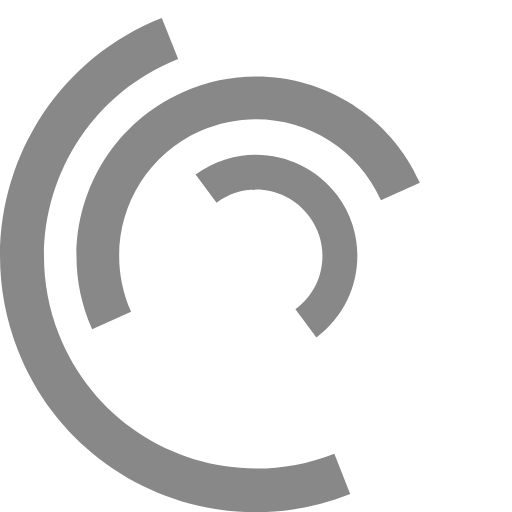
t = 0.00 s
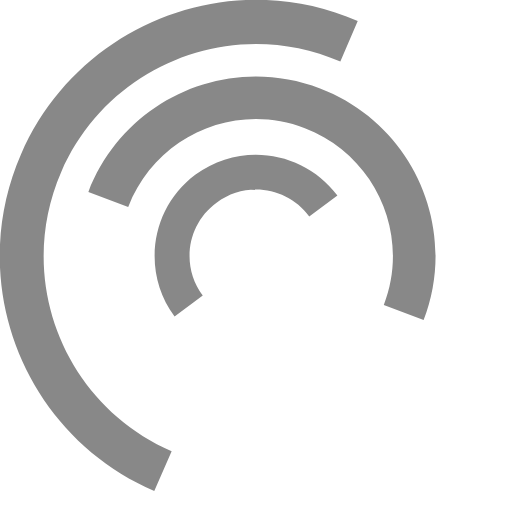
t = 0.25 s
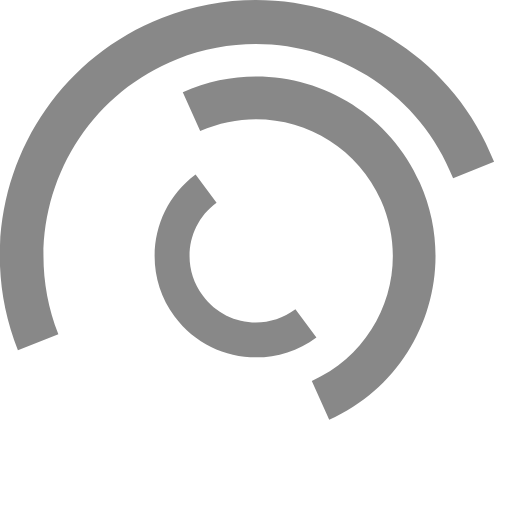
t = 0.50 s
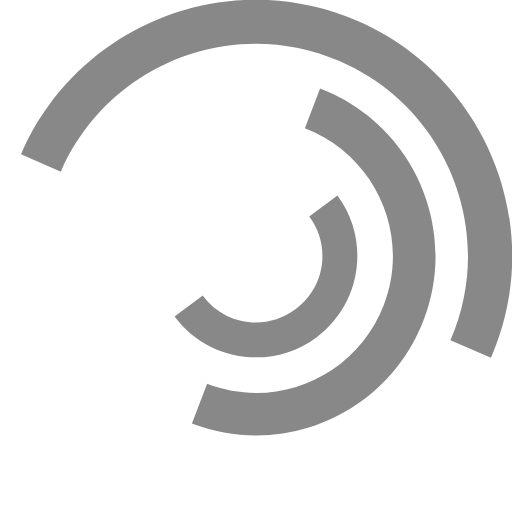
t = 0.75 s
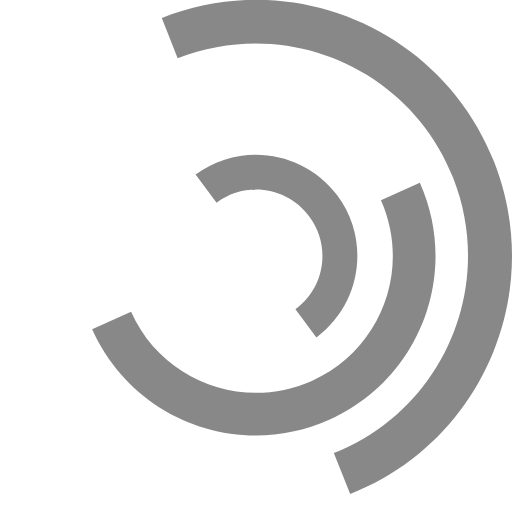
t = 1.00 s
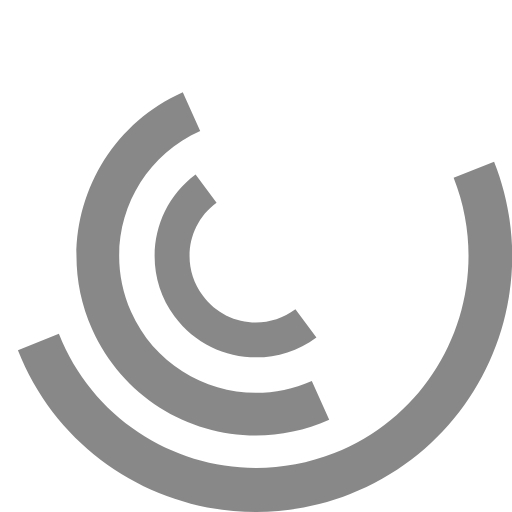
t = 1.50 s

The animated SVG that drew these frames (rendered in a browser with its animation timeline set to each time). Animation: 3 SMIL elements (animateTransform=3); one cycle of 2.00 s, repeats indefinitely.


<svg width="100px" height="100px" version="1.1" id="L7" xmlns="http://www.w3.org/2000/svg"   xmlns:xlink="http://www.w3.org/1999/xlink" x="0px" y="0px"  viewBox="0 0 100 100" enable-background="new 0 0 100 100" xml:space="preserve">
 <path fill="#888" d="M31.6,3.5C5.9,13.6-6.6,42.7,3.5,68.4c10.1,25.7,39.2,38.3,64.9,28.1l-3.1-7.9c-21.3,8.4-45.4-2-53.8-23.3
  c-8.4-21.3,2-45.4,23.3-53.8L31.6,3.5z">
      <animateTransform 
         attributeName="transform" 
         attributeType="XML" 
         type="rotate"
         dur="2s" 
         from="0 50 50"
         to="360 50 50" 
         repeatCount="indefinite" />
  </path>
 <path fill="#888" d="M42.3,39.6c5.7-4.3,13.9-3.1,18.1,2.7c4.3,5.7,3.1,13.9-2.7,18.1l4.1,5.5c8.8-6.5,10.6-19,4.1-27.7
  c-6.5-8.8-19-10.6-27.7-4.1L42.3,39.6z">
      <animateTransform 
         attributeName="transform" 
         attributeType="XML" 
         type="rotate"
         dur="1s" 
         from="0 50 50"
         to="-360 50 50" 
         repeatCount="indefinite" />
  </path>
 <path fill="#888" d="M82,35.7C74.1,18,53.4,10.1,35.7,18S10.1,46.6,18,64.3l7.6-3.4c-6-13.5,0-29.3,13.5-35.3s29.3,0,35.3,13.5
  L82,35.7z">
      <animateTransform 
         attributeName="transform" 
         attributeType="XML" 
         type="rotate"
         dur="2s" 
         from="0 50 50"
         to="360 50 50" 
         repeatCount="indefinite" />
  </path>
</svg>


